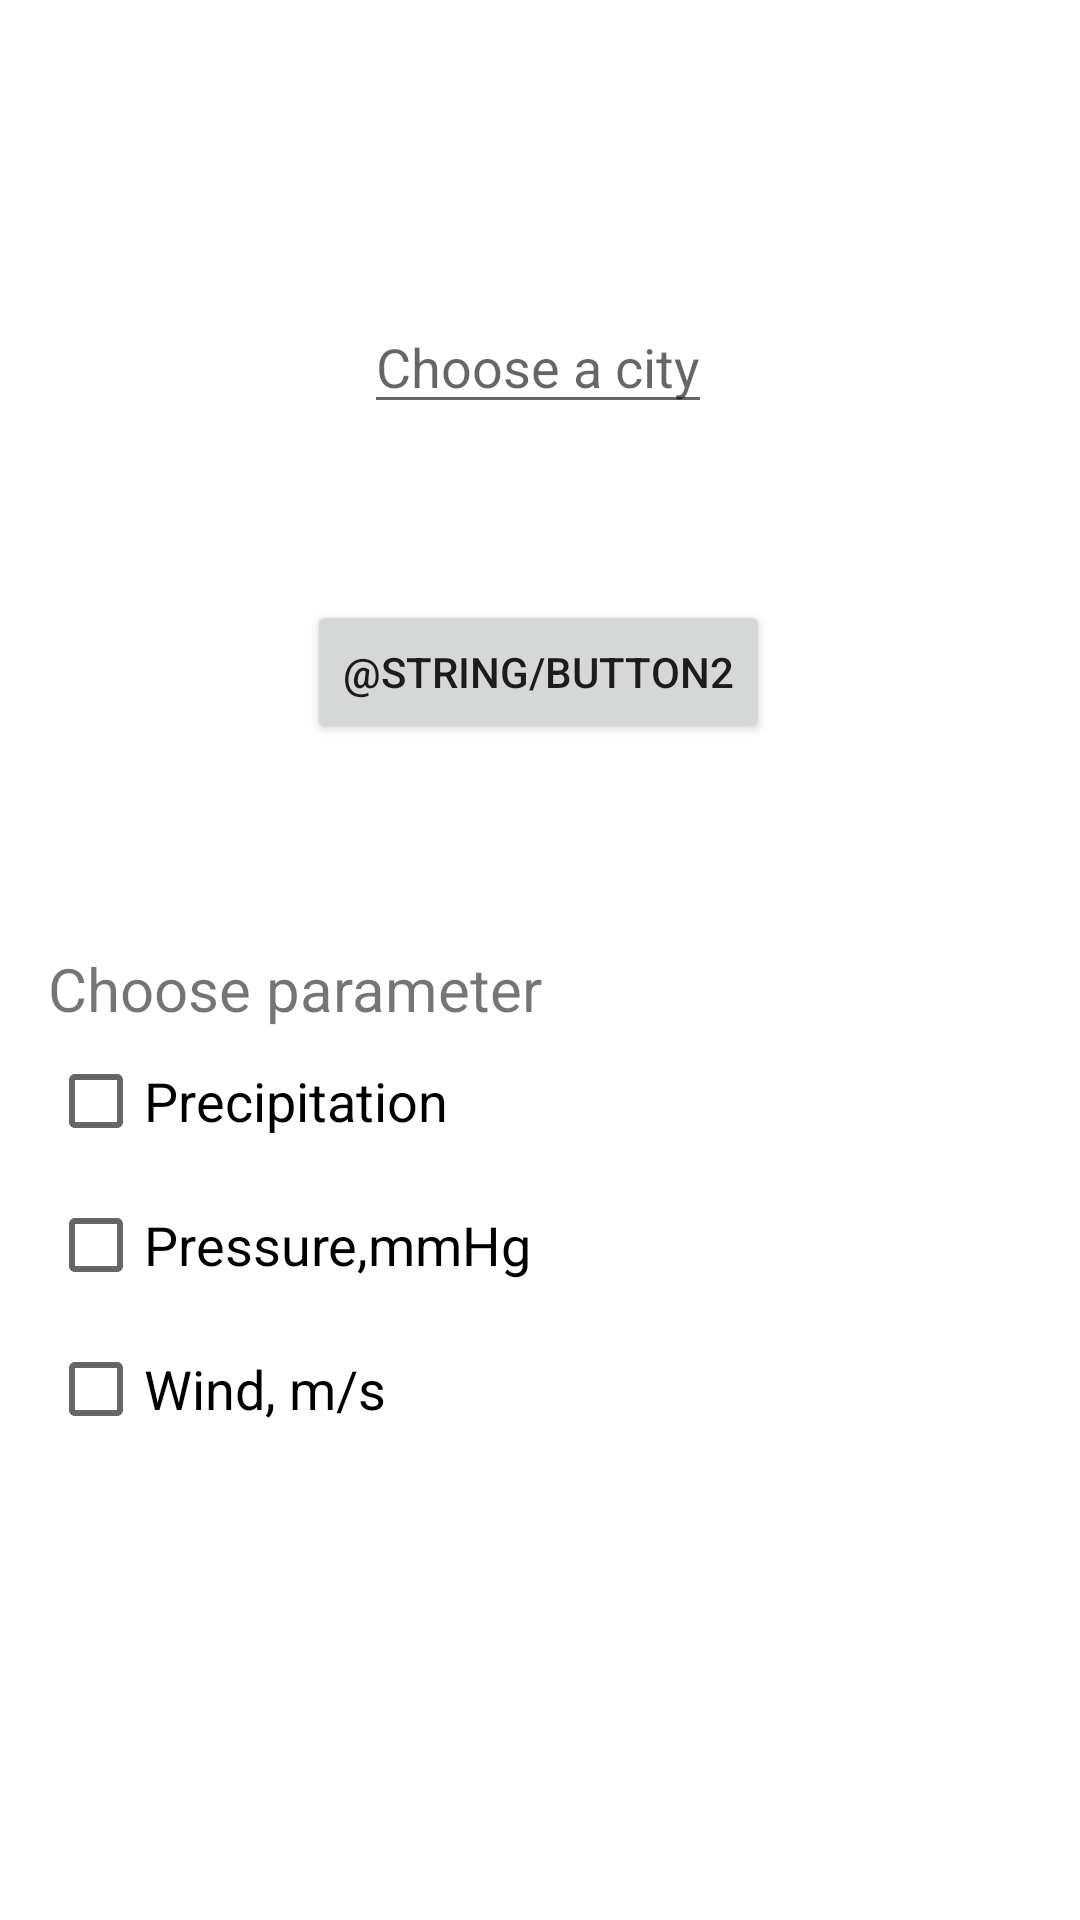

Reconstruct the res/layout file that produces this screen, plus the resources it refers to.
<!-- AndroidManifest.xml: application theme AppTheme -->
<!-- res/layout/activity_selection_city.xml -->
<?xml version="1.0" encoding="utf-8"?>
<androidx.constraintlayout.widget.ConstraintLayout
    xmlns:android="http://schemas.android.com/apk/res/android"
    xmlns:app="http://schemas.android.com/apk/res-auto"
    xmlns:tools="http://schemas.android.com/tools"
    android:layout_width="match_parent"
    android:layout_height="match_parent">


    <AutoCompleteTextView
        android:id="@+id/autoCompleteTextView"
        android:layout_width="wrap_content"
        android:layout_height="wrap_content"
        android:layout_marginTop="100dp"
        android:completionThreshold="1"
        android:hint="@string/city_selection"
        app:layout_constraintEnd_toEndOf="parent"
        app:layout_constraintHorizontal_bias="0.497"
        app:layout_constraintStart_toStartOf="parent"
        app:layout_constraintTop_toTopOf="parent" />

    <Button
        android:id="@+id/button2"
        android:layout_width="wrap_content"
        android:layout_height="wrap_content"
        android:layout_marginTop="100dp"
        android:text="@string/button2"
        app:layout_constraintEnd_toEndOf="parent"
        app:layout_constraintHorizontal_bias="0.498"
        app:layout_constraintStart_toStartOf="parent"
        app:layout_constraintTop_toTopOf="@+id/autoCompleteTextView" />

    <LinearLayout
        android:id="@+id/checkbox"
        android:layout_marginTop="300dp"
        android:layout_width="match_parent"
        android:layout_height="match_parent"
        android:orientation="vertical"
        android:padding="16dp">

        <TextView
            android:id="@+id/selection"
            android:layout_width="match_parent"
            android:layout_height="wrap_content"
            android:text="@string/choose_parameter"
            android:textSize="20sp" />

        <CheckBox
            android:id="@+id/precipitation"
            android:layout_width="wrap_content"
            android:layout_height="wrap_content"
            android:text="@string/precipitation"
            android:textSize="18sp" />

        <CheckBox
        android:id="@+id/pressure"
        android:layout_width="wrap_content"
        android:layout_height="wrap_content"
        android:text="@string/pressure"
        android:textSize="18sp" />
        <CheckBox
            android:id="@+id/wind"
            android:layout_width="wrap_content"
            android:layout_height="wrap_content"
            android:text="@string/wind"
            android:textSize="18sp" />

    </LinearLayout>


</androidx.constraintlayout.widget.ConstraintLayout>
<!-- resources referenced by this layout -->
<resources>
  <string name="choose_parameter">Choose parameter</string>
  <string name="city_selection">Сhoose a city</string>
  <string name="precipitation">Precipitation</string>
  <string name="pressure">Pressure,mmHg</string>
  <string name="wind">Wind, m/s</string>
  <style name="AppTheme" parent="Theme.MaterialComponents.Light.NoActionBar">
          
          <item name="colorPrimary">@color/colorPrimary</item>
          <item name="colorPrimaryDark">@color/colorPrimaryDark</item>
          <item name="colorAccent">@color/colorAccent</item>
      </style>
  <color name="colorPrimary">#6200EE</color>
  <color name="colorPrimaryDark">#3700B3</color>
  <color name="colorAccent">#03DAC5</color>
</resources>
